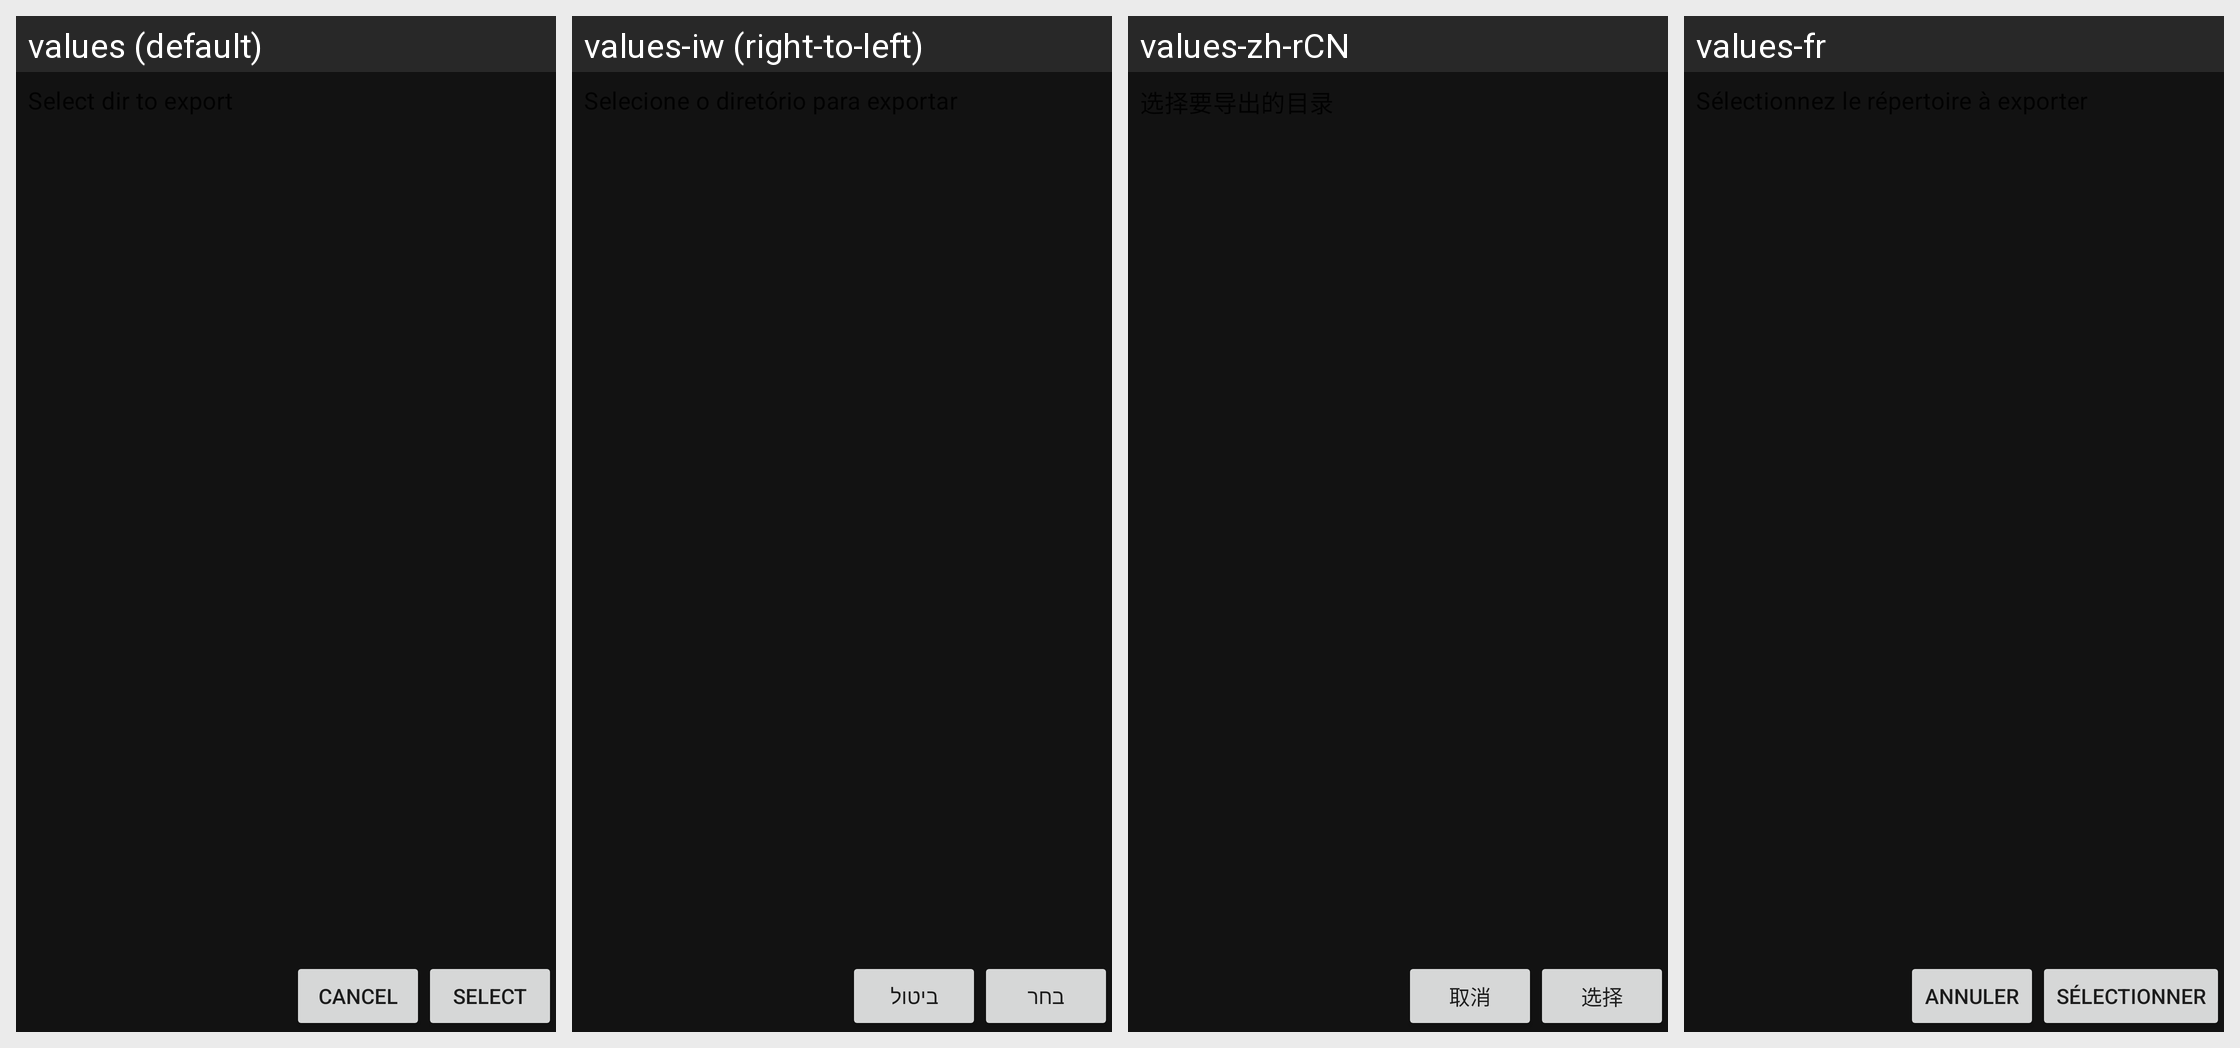

The Android screen above is rendered under several locales of the same app. Produce the string resources it draws, with the default and per-locale values.
Android screen res/layout/dir_picker_activity.xml rendered under 4 locales, left to right: values (default), values-iw (right-to-left), values-zh-rCN, values-fr. Device: Nexus 5 (rendered at 1080×1920; each locale shown at half size, 540×960, under a caption strip naming it); theme AppTheme.
Other locales in the repository, not shown: values-af, values-am, values-ar, values-as, values-az, values-be, values-bg, values-bn, values-br, values-bs, values-ca, values-cs, values-cy, values-da, values-de, values-el, values-en-rGB, values-en-rIN, values-es, values-es-rUS, values-et, values-eu, values-fa, values-fi, values-fr-rCA, values-gl, values-gu, values-hi, values-hi-rIN, values-hr, values-hu, values-hy, values-id, values-in, values-is, values-it, values-ja, values-ka, values-kk, values-km, values-kn, values-ko, values-ko-rKR, values-ky, values-lo, values-lt, values-lv, values-mk, values-ml, values-mn, values-mr, values-ms, values-my, values-nb, values-ne, values-nl, values-no, values-or, values-pa, values-pl, values-pt, values-pt-rBR, values-pt-rPT, values-ro, values-ru, values-si, values-sk, values-sl, values-sq, values-sr, values-sv, values-sw, values-ta, values-te, values-th, values-tl, values-tr, values-uk, values-ur, values-uz, values-vi, values-zh-rHK, values-zh-rTW, values-zu.
Strings drawn on this screen, with the default value and each locale's value (text and hints the layout hard-codes, and strings that could not be matched under every locale, appear in the picture but are not listed):

cancel
  values: Cancel
  values-iw: ביטול
  values-zh-rCN: 取消
  values-fr: Annuler

select
  values: Select
  values-iw: בחר
  values-zh-rCN: 选择
  values-fr: Sélectionner
